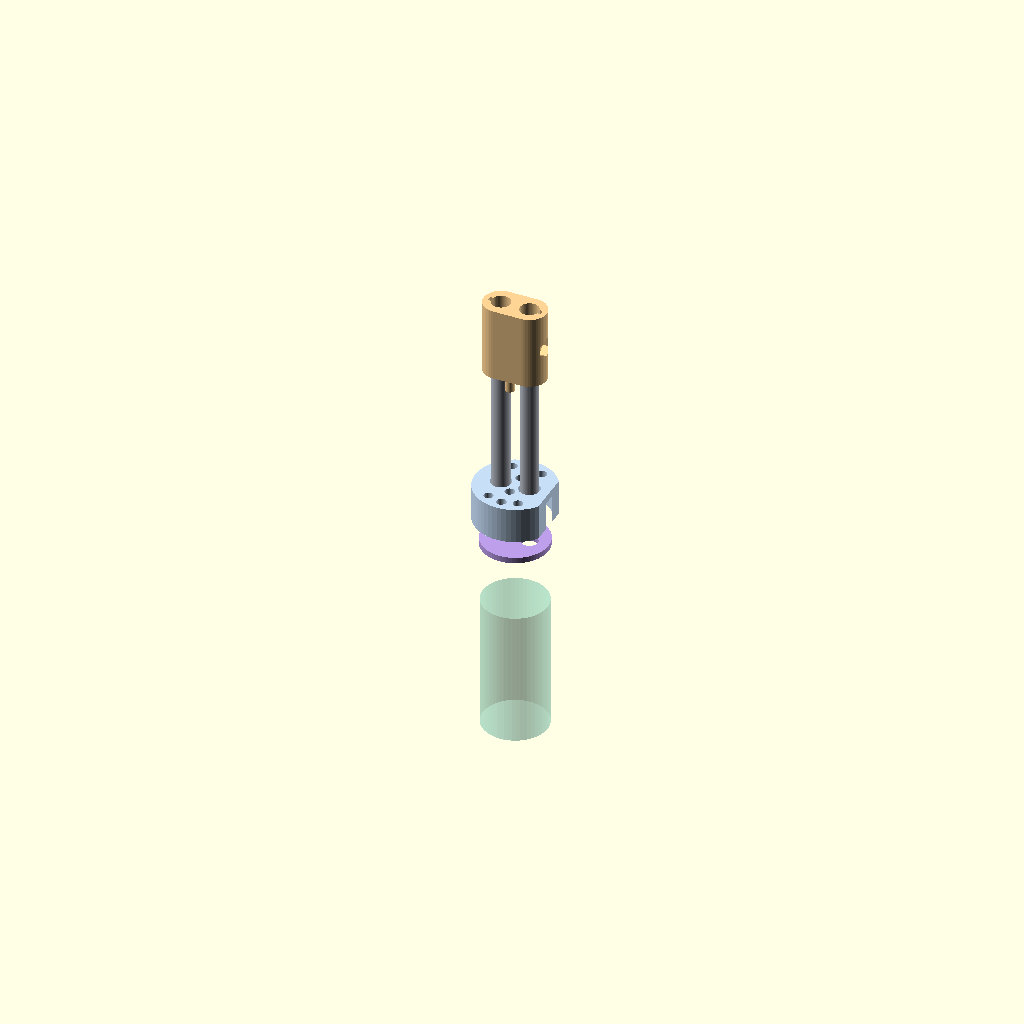
Cell 1: rendered with the file's own defaults.
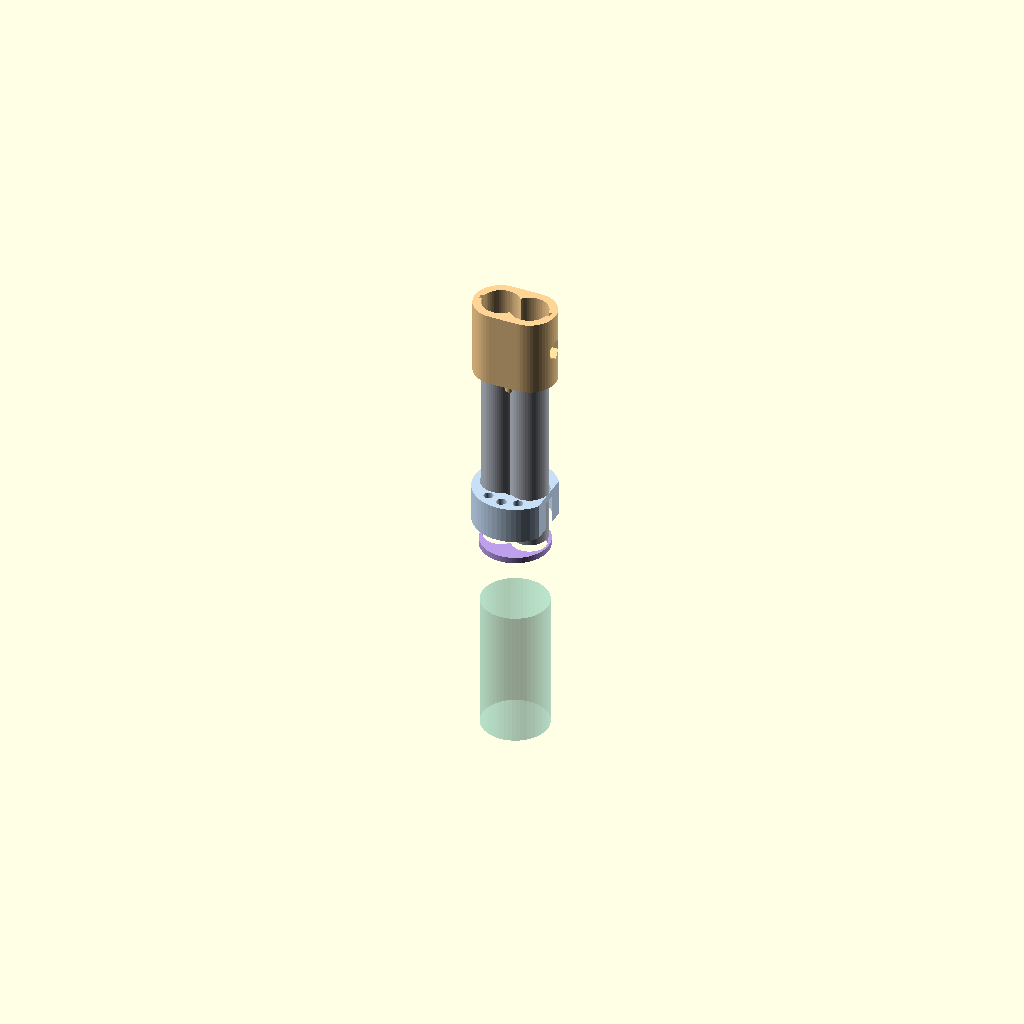
Cell 2 — el_d set to 12, the other parameters unchanged.
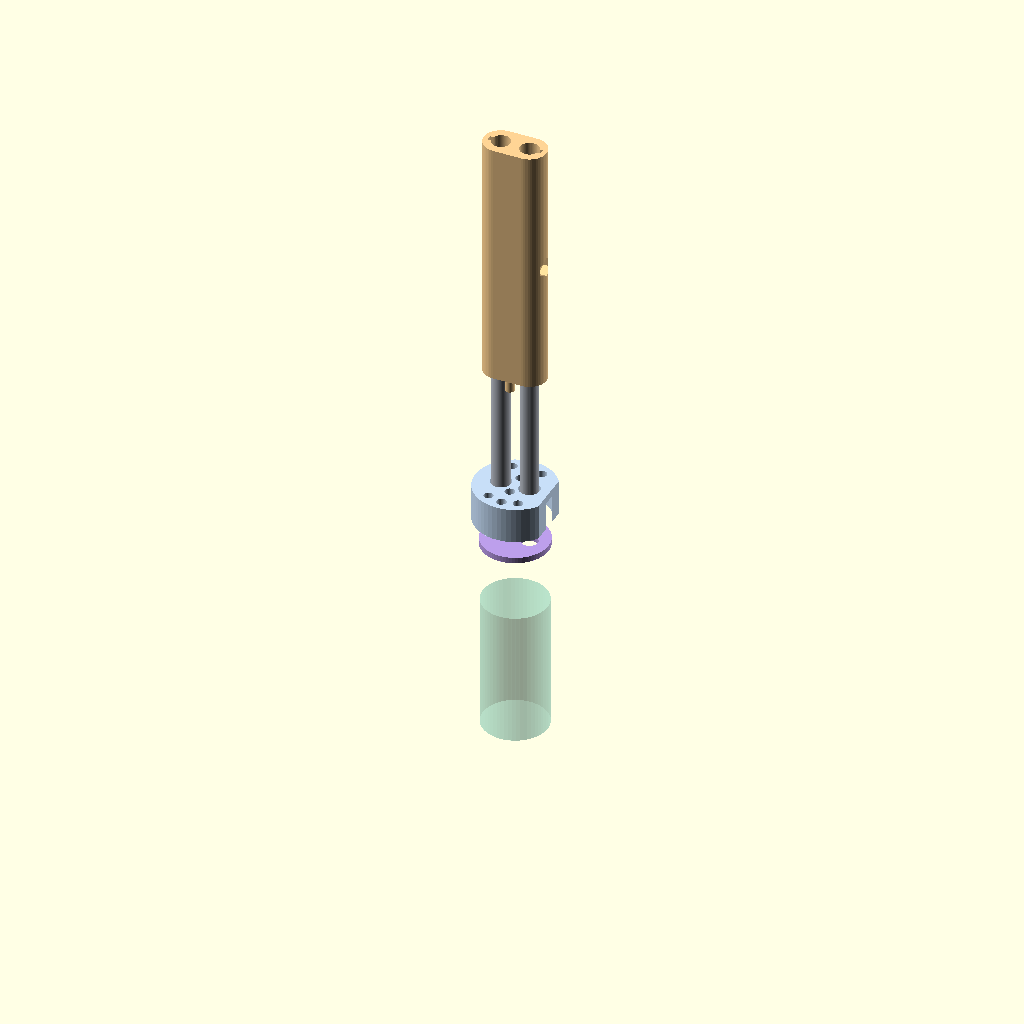
Cell 3: el_len = 120 (everything else at default).
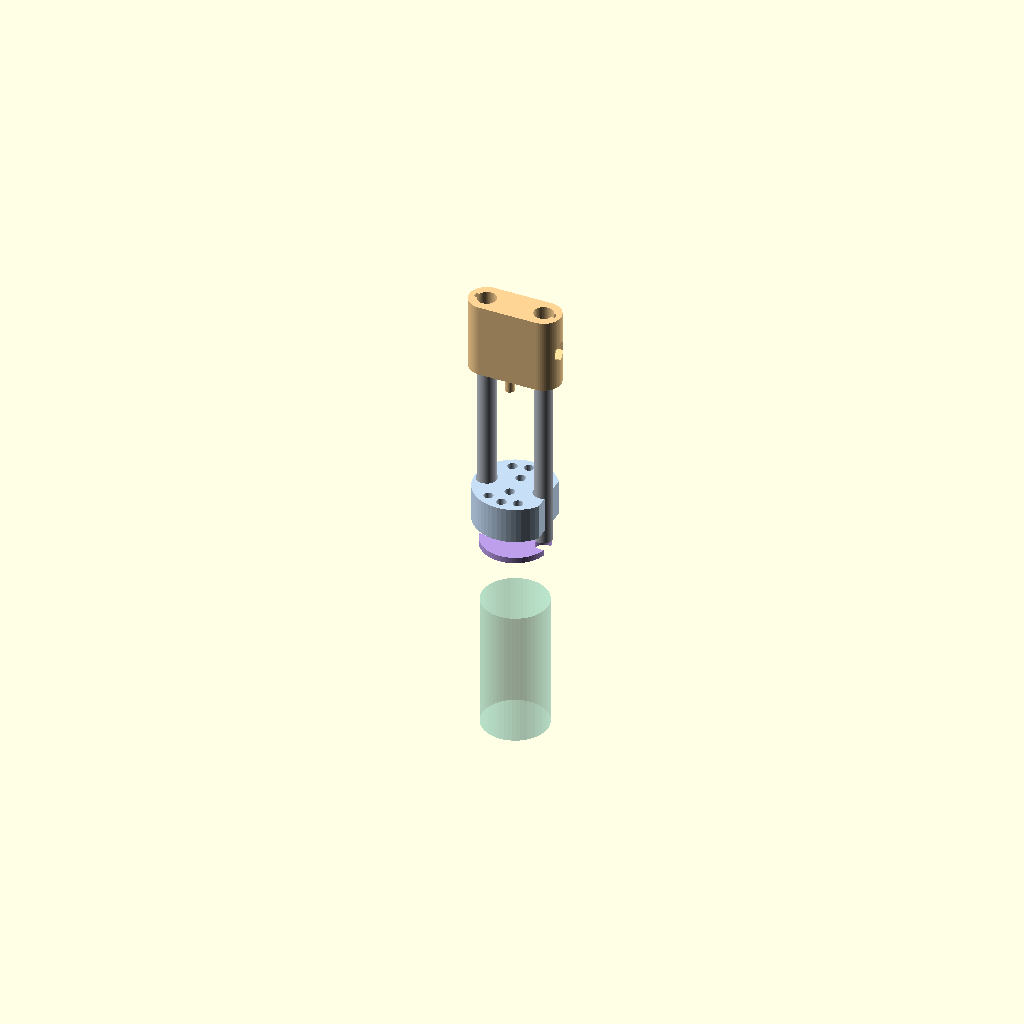
Cell 4: el_off = 9.6 (everything else at default).
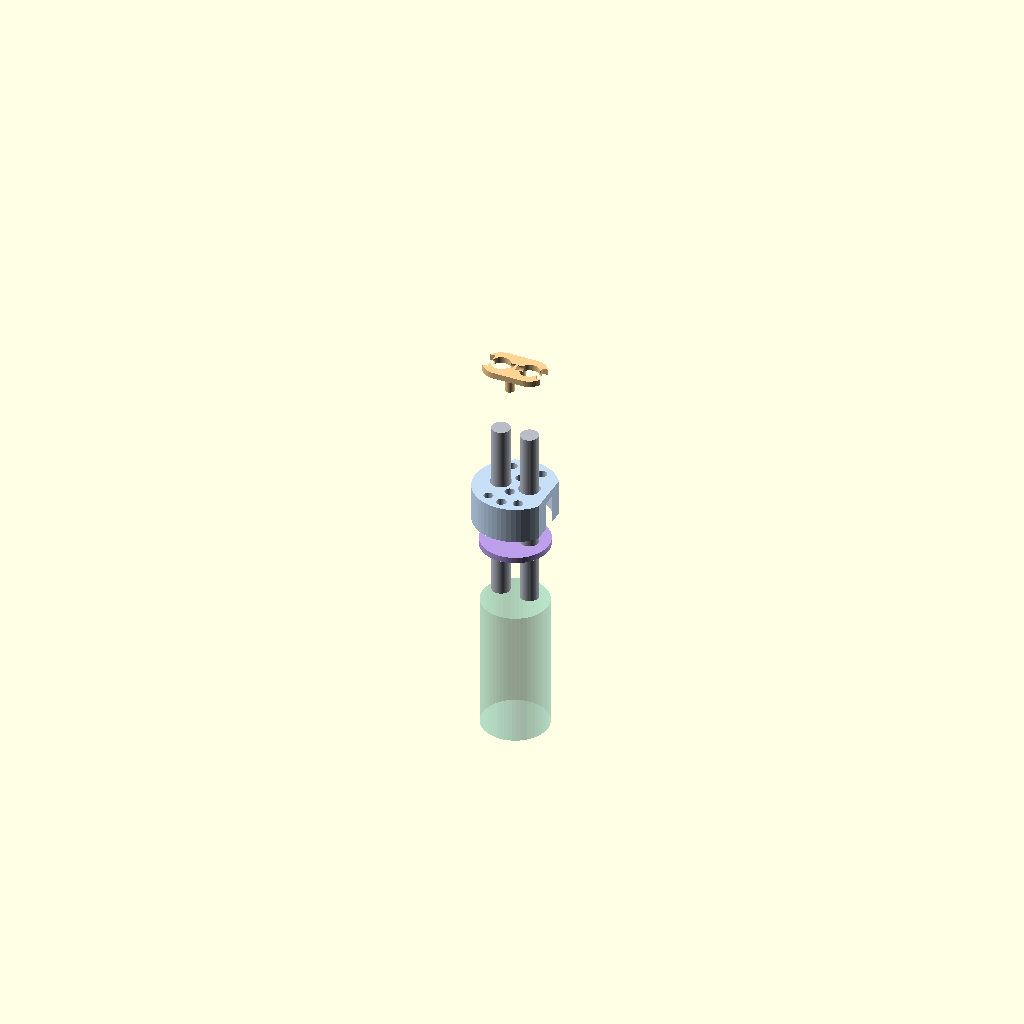
Cell 5: g = 46 (everything else at default).
One fixed orthographic camera (rotation 55°, 0°, 25°; colour scheme Cornfield) for every cell.
OpenSCAD source file design-concept/electrode-holder-v2.scad:
// =====================================================================
// CONCEPT v2 - electrode holder, redesigned for ZERO-DOF + SUPPORT-FREE
// =====================================================================
// Three printed/sheet parts:
//   CAP     (blue)   - seals vial, carries ports, prints closed-top-DOWN
//   SEPTUM  (purple) - silicone sheet, seals everything, grips nothing
//   COLUMN  (orange) - solid racetrack, holds electrodes rigid + sets depth
//
// Why it is support-free (print orientations shown in view="print"):
//   CAP    : printed closed-top on the bed, mouth up. Every feature is a
//            vertical hole or an upward-opening cavity. No overhang.
//   COLUMN : printed flush-face on the bed, pegs pointing up. Bores are
//            vertical; the only horizontal features (M3 clamp) are a
//            teardrop hole + a vertex-up hex nut trap = self-supporting.
//
// Why the electrodes get ZERO degrees of freedom:
//   - the long vertical bore in the solid COLUMN is a journal bearing:
//     it pins X-Y AND kills both tilts over its whole length
//   - two PEGS lock the COLUMN to the CAP (X-Y + rotation), so that
//     bearing is referenced to the cap/vial, not floating
//   - the M3 clamp pushes the wire onto the electrode = electrical
//     contact AND kills the last DOF (axial slide + spin)
//
//   view       : "exploded" | "assembled" | "section" | "print"
//   port_style : "ports" (6x3.2mm ring) | "open" (max septum field)
// =====================================================================
view       = "exploded";
port_style = "ports";

$fn = 56;
eps = 0.05;

// ---- electrodes ----
el_d   = 6;     // electrode diameter
el_len = 60;    // electrode length  (L)
el_off = 4.8;   // offset from axis to each electrode
g      = 23;    // protrusion below cap bottom into the vial (insertion depth)

// ---- cap ----
cap_od = 27;    // outer diameter
cap_h  = 12;    // height
top_th = 2.5;   // closed-top thickness
wall   = 2;     // side wall
flat_d = 2.2;   // poka-yoke flat depth on the OD

// ---- septum ----
sept_t = 2;     // silicone sheet thickness

// ---- column / clamp ----
clear   = 0.3;  // print clearance
col_endr= el_d/2 + 2.8;     // racetrack end radius
peg_d   = 3;                // registration peg diameter
peg_h   = 4;                // peg length
peg_off = 4;                // pegs on the y-axis (clear of bores, flat and ports)
m3_bolt = 3.2;              // M3 clearance
nut_af  = 5.8;              // M3 nut across-flats (+clearance)
nut_t   = 2.6;              // nut thickness

// ---- ports ----
port_d = 3.2;
port_r = 10;
port_angles = [60, 90, 120, 240, 270, 300];   // all clear of the column footprint

// ---- derived ----
col_h  = el_len - g - cap_h;          // column height (sets depth) = 25
H_top  = cap_h + col_h;               // electrode flush face = el_len - g
sept_d = cap_od - 2*wall - 0.6;
sept_z = cap_h - top_th - sept_t;     // septum seat (against closed-top underside)

C_CAP   = [0.78,0.87,0.97];
C_SEPT  = [0.74,0.62,0.92];
C_CARR  = [1.00,0.83,0.58];
C_STEEL = [0.72,0.74,0.78];
C_VIAL  = [0.55,0.88,0.78,0.32];

// ============ helpers =================================================
module racetrack(h, r)
  hull() for (s=[-1,1]) translate([s*el_off,0,0]) cylinder(r=r, h=h);

// teardrop hole, axis = +X, apex toward -Z (so it self-supports when the
// part is printed flush-face-down, i.e. -Z is the build-up direction)
module teardrop_x(d, len) {
  r = d/2;
  hull() {
    rotate([0,90,0]) cylinder(r=r, h=len);
    translate([0,0,-(r+0.8)]) rotate([0,90,0]) cylinder(r=0.01, h=len, $fn=6);
  }
}
// hex pocket, axis = +X, vertices at +/-Z (self-supporting roof)
module hexhole_x(af, len)
  rotate([0,90,0]) cylinder(d=af/cos(30), h=len, $fn=6);

// ============ parts ===================================================
module cap() color(C_CAP) difference() {
  // body with the poka-yoke flat on +x
  difference() {
    cylinder(d=cap_od, h=cap_h);
    translate([cap_od/2-flat_d, -cap_od, -eps]) cube([cap_od, 2*cap_od, cap_h+2*eps]);
  }
  // interior cavity (thread + septum live here) - opens at the mouth (z=0)
  translate([0,0,-eps]) cylinder(d=cap_od-2*wall, h=cap_h-top_th+eps);
  // electrode clearance holes (cap only guides loosely; column does the holding)
  for (s=[-1,1]) translate([s*el_off,0,-eps]) cylinder(d=el_d+clear+0.6, h=cap_h+2*eps);
  // peg registration holes
  for (s=[-1,1]) translate([0,s*peg_off,cap_h-top_th-eps]) cylinder(d=peg_d+clear, h=top_th+2*eps);
  // ports OR open septum field
  if (port_style == "ports")
    for (a=port_angles) rotate([0,0,a]) translate([port_r,0,-eps]) cylinder(d=port_d, h=cap_h+2*eps);
  else
    for (s=[-1,1]) translate([0, s*8, -eps]) scale([1.7,1,1]) cylinder(d=8.5, h=cap_h+2*eps);
}

module septum() color(C_SEPT)
  translate([0,0,sept_z])
  difference() {
    cylinder(d=sept_d, h=sept_t, $fn=72);
    for (s=[-1,1]) translate([s*el_off,0,-eps]) cylinder(d=el_d-0.4, h=sept_t+2*eps);  // pre-pierced for electrodes
  }

module column() color(C_CARR) difference() {
  union() {
    translate([0,0,cap_h]) racetrack(col_h, col_endr);          // solid fused column
    for (s=[-1,1]) translate([0,s*peg_off,cap_h-peg_h]) cylinder(d=peg_d, h=peg_h+eps);  // pegs
  }
  // long journal bearings (the rigidity) - vertical through-bores
  for (s=[-1,1]) translate([s*el_off,0,cap_h-eps]) cylinder(d=el_d+clear, h=col_h+2*eps);
  // wire channel: vertical slot on the bolt side of each electrode, open to the top
  zc = cap_h + col_h/2;
  for (s=[-1,1])
    translate([s*(el_off+el_d/2+0.3)-0.8, -0.9, zc]) cube([1.6, 1.8, col_h]);
  // M3 clamp: teardrop bolt hole + vertex-up hex nut trap, from each end
  for (m=[0,1]) mirror([m,0,0]) {
    end_x = -(el_off+col_endr);
    translate([end_x-eps, 0, zc]) teardrop_x(m3_bolt, col_endr+el_d/2+1.4);   // bolt -> electrode
    translate([end_x-eps, 0, zc]) hexhole_x(nut_af, nut_t+eps);               // captive nut
  }
}

module vial() color(C_VIAL)
  translate([0,0,-38]) cylinder(d=cap_od-2*wall-1.2, h=38+sept_z+eps);

// ============ assembly / views ========================================
e      = (view=="exploded") ? 1 : 0;
z_vial = -e*38;
z_sept = -e*17;
z_cap  =  0;
z_elec =  e*18;
z_col  =  e*42;

module electrodes() color(C_STEEL)
  for (s=[-1,1]) translate([s*el_off,0,H_top-el_len]) cylinder(d=el_d, h=el_len);

module assembly() {
  translate([0,0,z_vial]) vial();
  translate([0,0,z_sept]) septum();
  translate([0,0,z_cap])  cap();
  translate([0,0,z_elec]) electrodes();
  translate([0,0,z_col])  column();
}

if (view == "section")
  difference() { assembly(); translate([-200,0,-200]) cube([400,200,400]); }
else if (view == "print") {
  // each printed part laid in its real print orientation on the bed (z=0)
  translate([-18,0,cap_h])       rotate([180,0,0]) cap();      // closed-top on bed
  translate([ 18,0,cap_h+col_h]) rotate([180,0,0]) column();   // flush-face on bed, pegs up
}
else
  assembly();
Parameter table extracted from the source (name, type, default, range or options):
view: string, default "exploded"
port_style: string, default "ports"
eps: number, default 0.05
el_d: number, default 6
el_len: number, default 60
el_off: number, default 4.8
g: number, default 23
cap_od: number, default 27
cap_h: number, default 12
top_th: number, default 2.5
wall: number, default 2
flat_d: number, default 2.2
sept_t: number, default 2
clear: number, default 0.3
peg_d: number, default 3
peg_h: number, default 4
peg_off: number, default 4
m3_bolt: number, default 3.2
nut_af: number, default 5.8
nut_t: number, default 2.6
port_d: number, default 3.2
port_r: number, default 10
C_CAP: vector, default [0.78, 0.87, 0.97]
C_SEPT: vector, default [0.74, 0.62, 0.92]
C_CARR: vector, default [1, 0.83, 0.58]
C_STEEL: vector, default [0.72, 0.74, 0.78]
C_VIAL: vector, default [0.55, 0.88, 0.78, 0.32]
